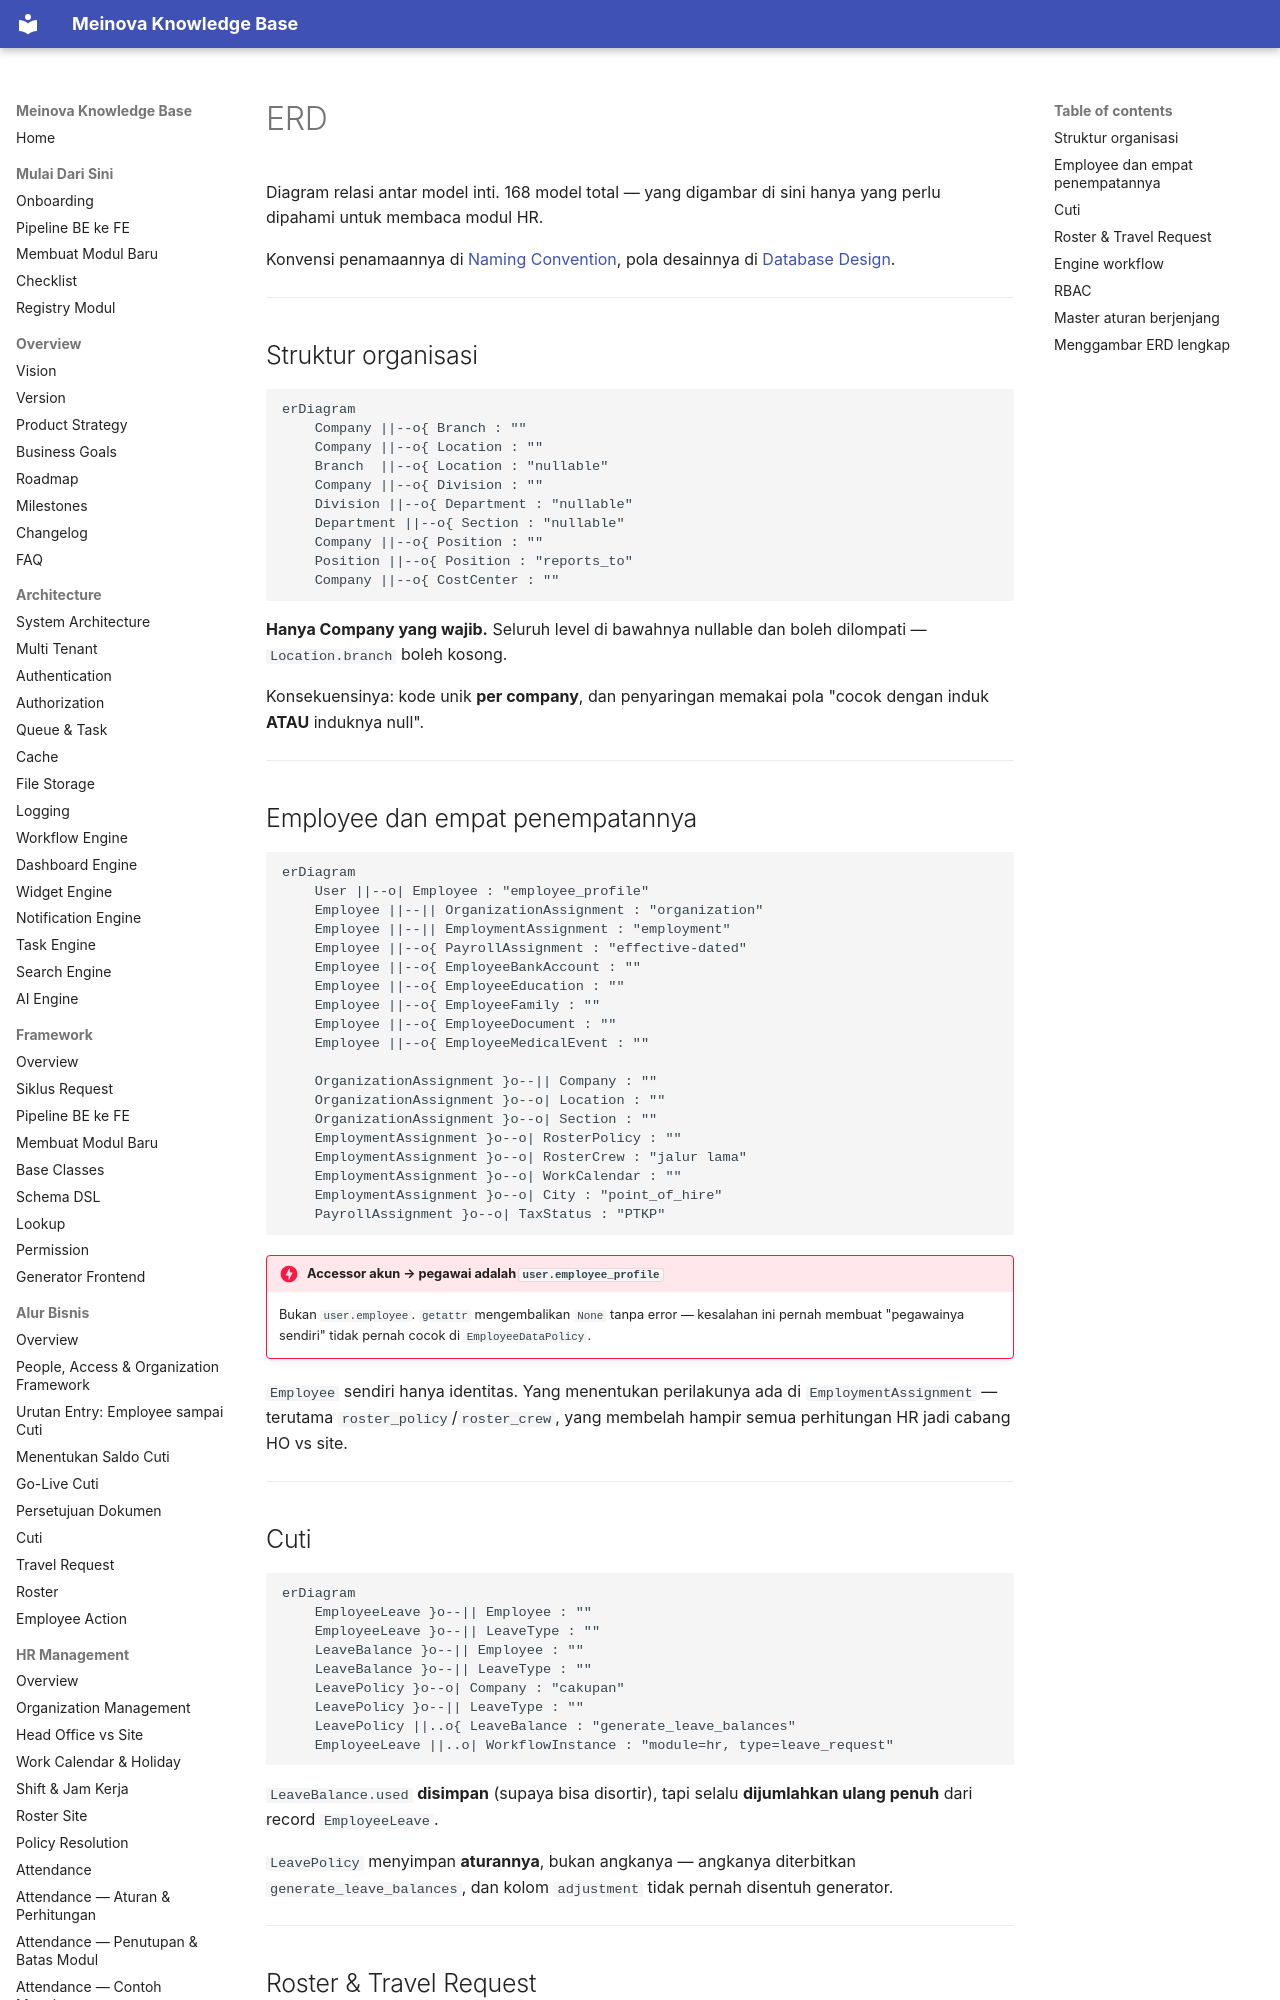

repository: 21bria/meinova-erp-api · page: 06-database/ERD/index.html · generator: mkdocs

# ERD

Diagram relasi antar model inti. 168 model total — yang digambar di sini hanya yang perlu dipahami untuk membaca modul HR.

Konvensi penamaannya di [Naming Convention](Naming-Convention.md), pola desainnya di [Database Design](Database-Design.md).

---

## Struktur organisasi

```mermaid
erDiagram
    Company ||--o{ Branch : ""
    Company ||--o{ Location : ""
    Branch  ||--o{ Location : "nullable"
    Company ||--o{ Division : ""
    Division ||--o{ Department : "nullable"
    Department ||--o{ Section : "nullable"
    Company ||--o{ Position : ""
    Position ||--o{ Position : "reports_to"
    Company ||--o{ CostCenter : ""
```

**Hanya Company yang wajib.** Seluruh level di bawahnya nullable dan boleh dilompati — `Location.branch` boleh kosong.

Konsekuensinya: kode unik **per company**, dan penyaringan memakai pola "cocok dengan induk **ATAU** induknya null".

---

## Employee dan empat penempatannya

```mermaid
erDiagram
    User ||--o| Employee : "employee_profile"
    Employee ||--|| OrganizationAssignment : "organization"
    Employee ||--|| EmploymentAssignment : "employment"
    Employee ||--o{ PayrollAssignment : "effective-dated"
    Employee ||--o{ EmployeeBankAccount : ""
    Employee ||--o{ EmployeeEducation : ""
    Employee ||--o{ EmployeeFamily : ""
    Employee ||--o{ EmployeeDocument : ""
    Employee ||--o{ EmployeeMedicalEvent : ""

    OrganizationAssignment }o--|| Company : ""
    OrganizationAssignment }o--o| Location : ""
    OrganizationAssignment }o--o| Section : ""
    EmploymentAssignment }o--o| RosterPolicy : ""
    EmploymentAssignment }o--o| RosterCrew : "jalur lama"
    EmploymentAssignment }o--o| WorkCalendar : ""
    EmploymentAssignment }o--o| City : "point_of_hire"
    PayrollAssignment }o--o| TaxStatus : "PTKP"
```

!!! danger "Accessor akun → pegawai adalah `user.employee_profile`"
    Bukan `user.employee`. `getattr` mengembalikan `None` tanpa error — kesalahan ini pernah membuat "pegawainya sendiri" tidak pernah cocok di `EmployeeDataPolicy`.

`Employee` sendiri hanya identitas. Yang menentukan perilakunya ada di `EmploymentAssignment` — terutama `roster_policy`/`roster_crew`, yang membelah hampir semua perhitungan HR jadi cabang HO vs site.

---
